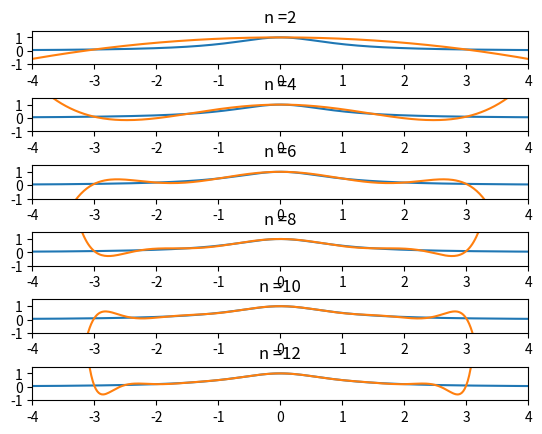

Generate this figure with matplotlib:
from math import atan
from scipy.integrate import quad
import matplotlib.pyplot as plt

fig, axs = plt.subplots(6)
C = -1
plt.subplots_adjust(hspace=1)


def f(x):
	return 1/(1+x**2)





def L_plot(f, nodes):
	global C
	points = 500; h = ((nodes[-1] -  nodes[0])/points) * 2; C += 1
	xaxis = [2*nodes[0] + x*h for x in range(points)]
	
	axs[C].set_title("n =" + str(len(nodes) - 1))
	axs[C].plot(xaxis, [f(t) for t in xaxis])
	
	

	# b) Lagrange --------------------------
	def lmbd(k, x):
		res = 1
		for j in range(len(nodes)):
			if j == k:
				continue
			res *= (x-nodes[j])/(nodes[k]-nodes[j])
		return res

	def L(x):
		res = 0
		for k in range(len(nodes)):
			res += f(nodes[k])*lmbd(k, x)
		return res

	axs[C].plot(xaxis, [L(x) for x in xaxis])
	axs[C].set_ylim(-1, 1.5)
	axs[C].set_xlim(-4, 4)





def integrate(a, b, n, f):
	h = (b-a)/n; X = [a + k*h for k in range(n+1)]

	L_plot(f, X)



	def factorial(n):
		res = 1
		for i in range(1, n+1):
			res *= i
		return res

	def integrand(k):

		def func(t):
			res = 1
			for j in range(n+1):
				if j == k:
					continue
				res *= (t-j)
			return res
			
		return func


	def A(k):
		top = ((-1)**(n-k)) * h
		bot = factorial(k) * factorial(n-k)

		return (top/bot) * quad(integrand(k), 0, n)[0]

	res = 0
	for k in range(n+1):
		res += A(k) * f(X[k])
	return res



def test(val1, val2):
	print("error: ", abs(val1 - val2) / val1)

for d in range(2, 14, 2):
	test(2*atan(3), integrate(-3, 3, d, f))
plt.show()
